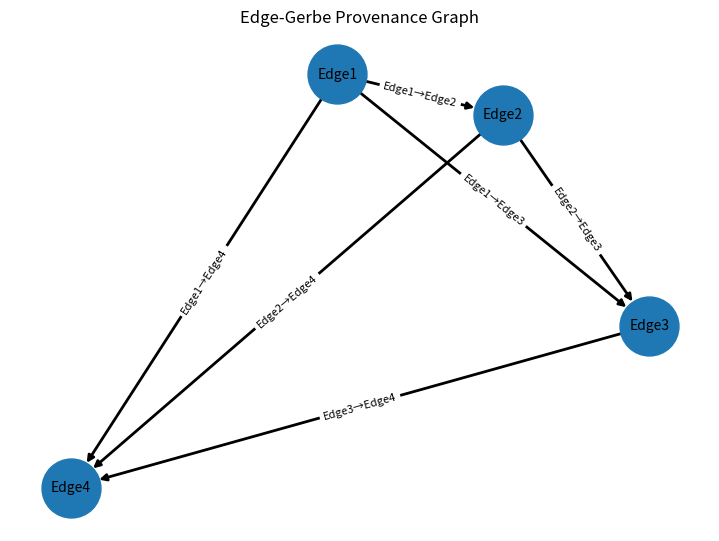

Reproduce this figure in Python.
"""
gerbe_edge_demo.py
------------------
Ambitious demonstration of gerbe‑style obstruction detection in an
*edge / federated* setting with higher‑dimensional embeddings.

Key features
------------
• N‑dim (default 64) embeddings for multiple devices.
• Random orthonormal (rotation) matrices as reversible transforms.
• Optional noise injection to simulate drift / non‑reversible edges.
• k‑simplex obstruction detector up to full Čech cover.
• Inverse‑function verifier (marks red edges when |M·M⁻¹ − I| > ε).
• Provenance graph with coloured edges and ⚠ triangles/tetrahedra.
• CLI flags for node count, dimension, drift, k‑order, and CI fail.

Usage
-----
    python gerbe_edge_demo.py              # happy path
    python gerbe_edge_demo.py --drift 0.05 # inject 5 % drift
    python gerbe_edge_demo.py --k 4        # test tetrahedra
    python gerbe_edge_demo.py --fail-on-error

Dependencies: numpy, networkx, matplotlib
"""

import argparse
import itertools
import math
import random
import sys
from pathlib import Path

import matplotlib.pyplot as plt
import networkx as nx
import numpy as np

# ---------- Helpers ---------------------------------------------------------


def random_rotation(dim: int) -> np.ndarray:
    """Return a random dim × dim orthonormal matrix via QR decomposition."""
    A = np.random.randn(dim, dim)
    Q, _ = np.linalg.qr(A)
    return Q


def deep_close(a: np.ndarray, b: np.ndarray, tol: float = 1e-5) -> bool:
    return np.allclose(a, b, atol=tol)


def compose(M2: np.ndarray, M1: np.ndarray) -> np.ndarray:
    """Apply M1 then M2."""
    return M2 @ M1


def inverse_check(M: np.ndarray, tol: float = 1e-5) -> bool:
    """True if M·Mᵀ ≈ I (i.e. M is orthonormal within tol)."""
    return deep_close(M @ M.T, np.eye(M.shape[0]), tol)


# ---------- Obstruction detector -------------------------------------------


def obstruction_detector(
    contexts, morphisms, sample_vec, k: int = 3, tol: float = 1e-5
):
    """Return list of (context tuple, lhs, rhs) that violate consistency."""
    bad = []
    for combo in itertools.combinations(contexts, k):
        first, *_, last = combo
        # build chained matrix via successive composites
        M_chain = np.eye(sample_vec.shape[0])
        for a, b in zip(combo[:-1], combo[1:]):
            M_chain = compose(morphisms[(a, b)], M_chain)
        M_direct = morphisms[(first, last)]
        lhs = M_chain @ sample_vec
        rhs = M_direct @ sample_vec
        if not deep_close(lhs, rhs, tol):
            bad.append((combo, lhs, rhs))
    return bad


# ---------- Visualisation ---------------------------------------------------


def draw_graph(contexts, morphisms, inverses_ok, obstructions):
    G = nx.DiGraph()
    G.add_nodes_from(contexts)
    for src_dst in morphisms:
        G.add_edge(*src_dst)

    pos = nx.spring_layout(G, seed=7)
    plt.figure(figsize=(7, 5), constrained_layout=True)

    # Edge colours: red if inverse check failed
    edge_colors = [
        "red" if not inverses_ok[e] else "black" for e in G.edges()
    ]
    nx.draw(
        G,
        pos,
        with_labels=True,
        node_size=1800,
        font_size=10,
        edge_color=edge_colors,
        width=2,
    )
    nx.draw_networkx_edge_labels(
        G,
        pos,
        edge_labels={e: f"{e[0]}→{e[1]}" for e in morphisms},
        font_size=8,
    )

    # Mark every failing simplex with ⚠
    for combo, *_ in obstructions:
        xs = [pos[n][0] for n in combo]
        ys = [pos[n][1] for n in combo]
        plt.text(
            sum(xs) / len(xs),
            sum(ys) / len(ys),
            "⚠",
            fontsize=20,
            ha="center",
            va="center",
        )

    plt.title("Edge‑Gerbe Provenance Graph")
    plt.axis("off")
    plt.show()


# ---------- Data generation -------------------------------------------------


def build_network(num_nodes: int, dim: int, drift: float):
    contexts = [f"Edge{i+1}" for i in range(num_nodes)]
    base_vec = np.zeros(dim)
    base_vec[0] = 1.0  # canonical embedding
    morphisms = {}

    # Create a spanning chain (Edge1→Edge2→…)
    for i in range(num_nodes - 1):
        morphisms[(contexts[i], contexts[i + 1])] = random_rotation(dim)

    # Derive all direct shortcuts (Edge_i → Edge_j) and optionally add drift
    for i in range(num_nodes):
        for j in range(i + 2, num_nodes):
            M_chain = np.eye(dim)
            for a, b in zip(contexts[i:j], contexts[i + 1 : j + 1]):
                M_chain = compose(morphisms[(a, b)], M_chain)
            if drift > 0:
                M_chain += drift * np.random.randn(dim, dim)
            morphisms[(contexts[i], contexts[j])] = M_chain

    return contexts, morphisms, base_vec


# ---------- CLI & main ------------------------------------------------------


def parse():
    p = argparse.ArgumentParser(description="Gerbe edge demo")
    p.add_argument("--nodes", type=int, default=4, help="number of edge devices")
    p.add_argument("--dim", type=int, default=64, help="embedding dimension")
    p.add_argument(
        "--drift",
        type=float,
        default=0.0,
        help="noise level added to shortcut transforms",
    )
    p.add_argument("--k", type=int, default=3, help="order of overlap to test")
    p.add_argument("--fail-on-error", action="store_true")
    return p.parse_args()


def main():
    args = parse()

    # Build synthetic edge network
    contexts, morphisms, sample = build_network(args.nodes, args.dim, args.drift)

    # Check each morphism's inverse quality
    inverses_ok = {edge: inverse_check(M) for edge, M in morphisms.items()}

    # Higher‑order obstruction test
    obstructions = obstruction_detector(
        contexts, morphisms, sample, k=args.k
    )

    # ----- Console output -----
    if obstructions:
        print("*** Obstructions detected! ***")
        for combo, *_ in obstructions:
            print("   ▸", " → ".join(combo))
    else:
        print("No obstruction detected.")

    bad_edges = [e for e, ok in inverses_ok.items() if not ok]
    if bad_edges:
        print("*** Non‑reversible edges (drift too large):", bad_edges)

    # ----- Provenance graph -----
    draw_graph(contexts, morphisms, inverses_ok, obstructions)

    # ----- CI gate -----
    if args.fail_on_error and (obstructions or bad_edges):
        sys.exit(1)


if __name__ == "__main__":
    main()
